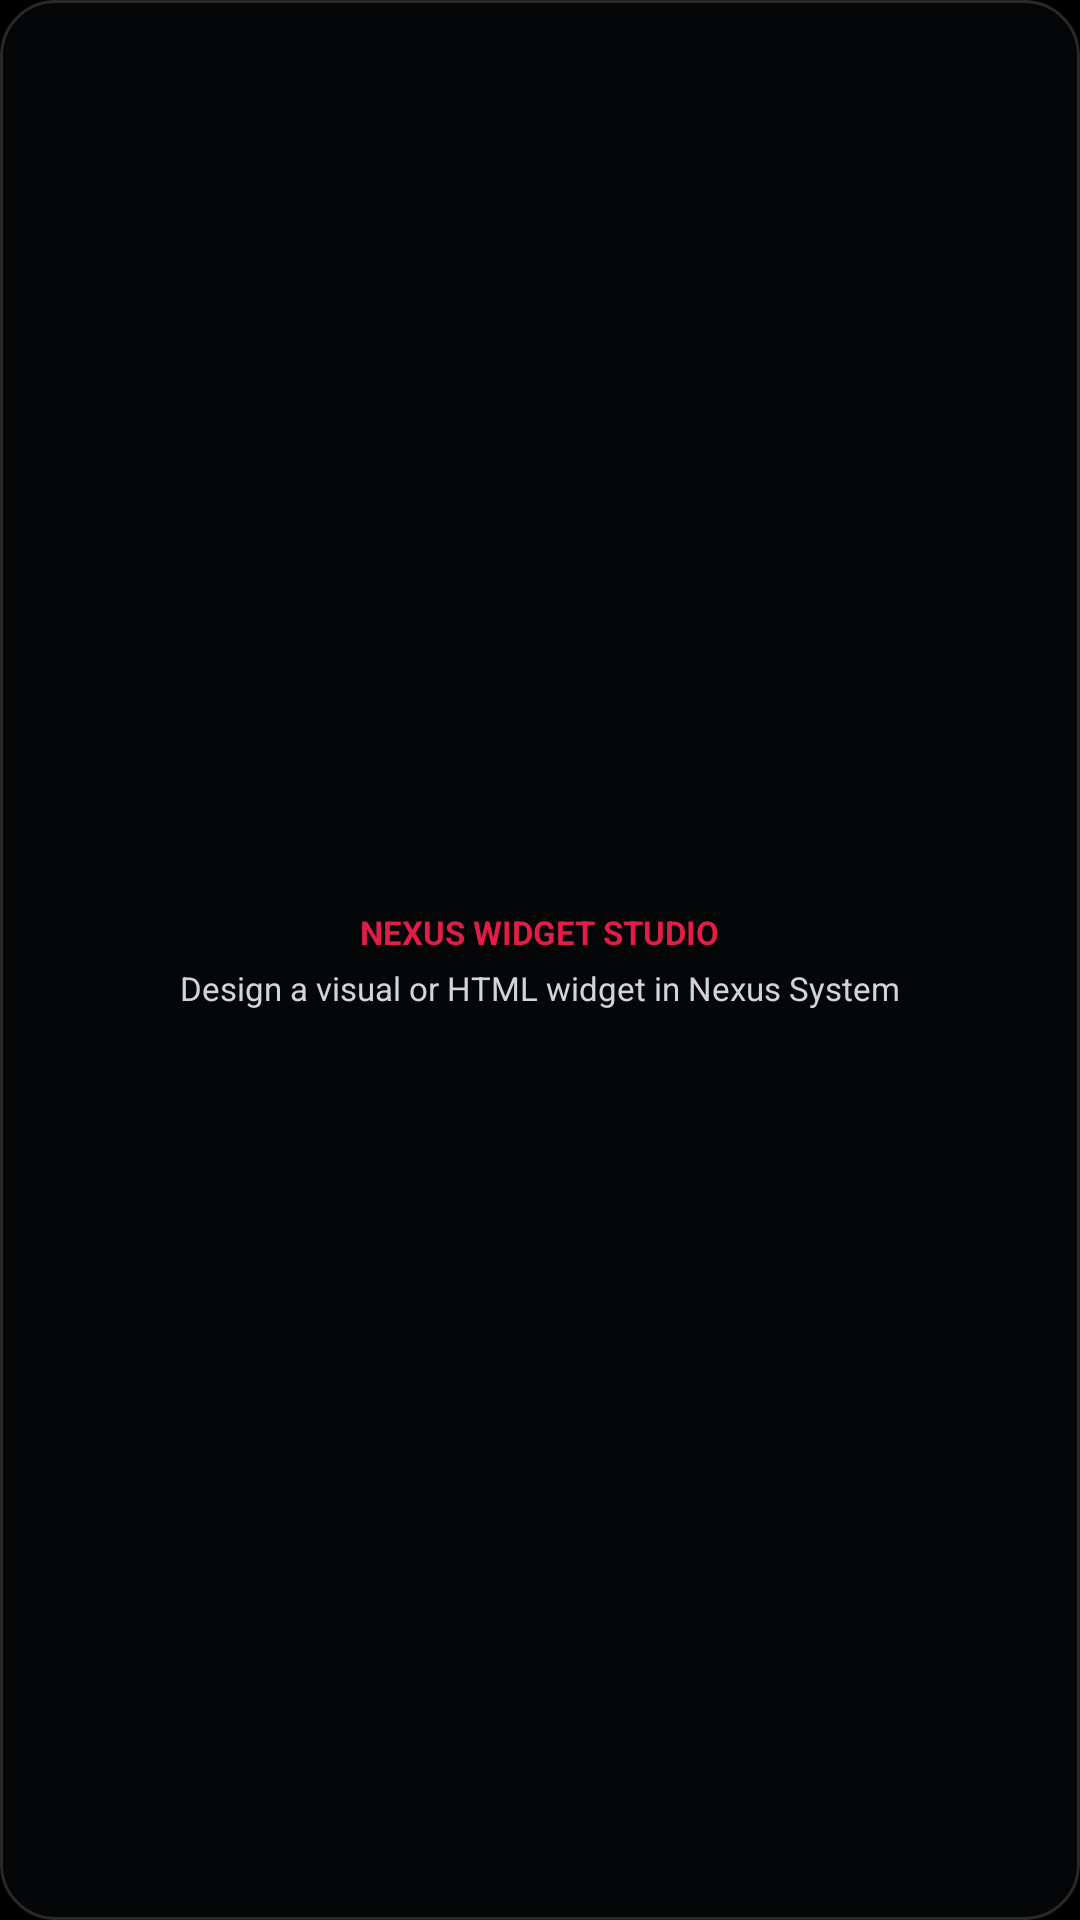

Produce the Android XML layout that renders to this screen, including the resource entries it uses.
<!-- AndroidManifest.xml: application theme Theme.MyApplication -->
<!-- res/layout/widget_custom_studio.xml -->
<?xml version="1.0" encoding="utf-8"?>
<FrameLayout xmlns:android="http://schemas.android.com/apk/res/android"
    android:id="@+id/widget_custom_root"
    android:layout_width="match_parent"
    android:layout_height="match_parent"
    android:background="@android:color/transparent"
    android:padding="0dp">

    <ImageView
        android:id="@+id/widget_custom_image"
        android:layout_width="match_parent"
        android:layout_height="match_parent"
        android:contentDescription="Custom Studio Widget"
        android:scaleType="fitCenter" />

    <ViewFlipper
        android:id="@+id/widget_custom_flipper"
        android:layout_width="match_parent"
        android:layout_height="match_parent"
        android:autoStart="true"
        android:flipInterval="180"
        android:visibility="gone" />

    
    <TextClock
        android:id="@+id/widget_custom_live_clock_bold"
        android:layout_width="match_parent"
        android:layout_height="match_parent"
        android:ellipsize="end"
        android:format12Hour="HH:mm"
        android:format24Hour="HH:mm"
        android:gravity="center_vertical|start"
        android:maxLines="1"
        android:textColor="#FFFFFFFF"
        android:textSize="28sp"
        android:textStyle="bold"
        android:visibility="gone" />

    <TextClock
        android:id="@+id/widget_custom_live_clock_reg"
        android:layout_width="match_parent"
        android:layout_height="match_parent"
        android:ellipsize="end"
        android:format12Hour="HH:mm"
        android:format24Hour="HH:mm"
        android:gravity="center_vertical|start"
        android:maxLines="1"
        android:textColor="#FFFFFFFF"
        android:textSize="28sp"
        android:textStyle="normal"
        android:visibility="gone" />

    <TextClock
        android:id="@+id/widget_custom_live_date_bold"
        android:layout_width="match_parent"
        android:layout_height="match_parent"
        android:ellipsize="end"
        android:format12Hour="EEE, MMM dd"
        android:format24Hour="EEE, MMM dd"
        android:gravity="center_vertical|start"
        android:maxLines="1"
        android:textColor="#FFFFFFFF"
        android:textSize="14sp"
        android:textStyle="bold"
        android:visibility="gone" />

    <TextClock
        android:id="@+id/widget_custom_live_date_reg"
        android:layout_width="match_parent"
        android:layout_height="match_parent"
        android:ellipsize="end"
        android:format12Hour="EEE, MMM dd"
        android:format24Hour="EEE, MMM dd"
        android:gravity="center_vertical|start"
        android:maxLines="1"
        android:textColor="#FFFFFFFF"
        android:textSize="14sp"
        android:textStyle="normal"
        android:visibility="gone" />

    <LinearLayout
        android:id="@+id/widget_custom_placeholder"
        android:layout_width="match_parent"
        android:layout_height="match_parent"
        android:background="@drawable/widget_bg_amoled"
        android:gravity="center"
        android:orientation="vertical"
        android:padding="12dp">

        <TextView
            android:id="@+id/widget_custom_title"
            android:layout_width="wrap_content"
            android:layout_height="wrap_content"
            android:text="NEXUS WIDGET STUDIO"
            android:textColor="#E11D48"
            android:textSize="11sp"
            android:textStyle="bold" />

        <TextView
            android:id="@+id/widget_custom_subtitle"
            android:layout_width="wrap_content"
            android:layout_height="wrap_content"
            android:layout_marginTop="4dp"
            android:text="Design a visual or HTML widget in Nexus System"
            android:textColor="#D1D5DB"
            android:textSize="11sp" />
    </LinearLayout>
</FrameLayout>
<!-- resources referenced by this layout -->
<resources>
  <!-- drawable widget_bg_amoled (drawable) -->
  <?xml version="1.0" encoding="utf-8"?>
  <shape xmlns:android="http://schemas.android.com/apk/res/android"
      android:shape="rectangle">
      <solid android:color="#FF050608" />
      <stroke
          android:width="1dp"
          android:color="#26FFFFFF" />
      <corners android:radius="18dp" />
  </shape>
  <style name="Theme.MyApplication" parent="android:Theme.DeviceDefault.NoActionBar">
          <item name="android:windowBackground">@color/black</item>
          <item name="android:statusBarColor">@android:color/transparent</item>
          <item name="android:navigationBarColor">@android:color/transparent</item>
      </style>
  <!-- not gathered from this repository: default colours our renderer supplied (Android Studio template values) -->
  <color name="black">#FF000000</color>
</resources>
